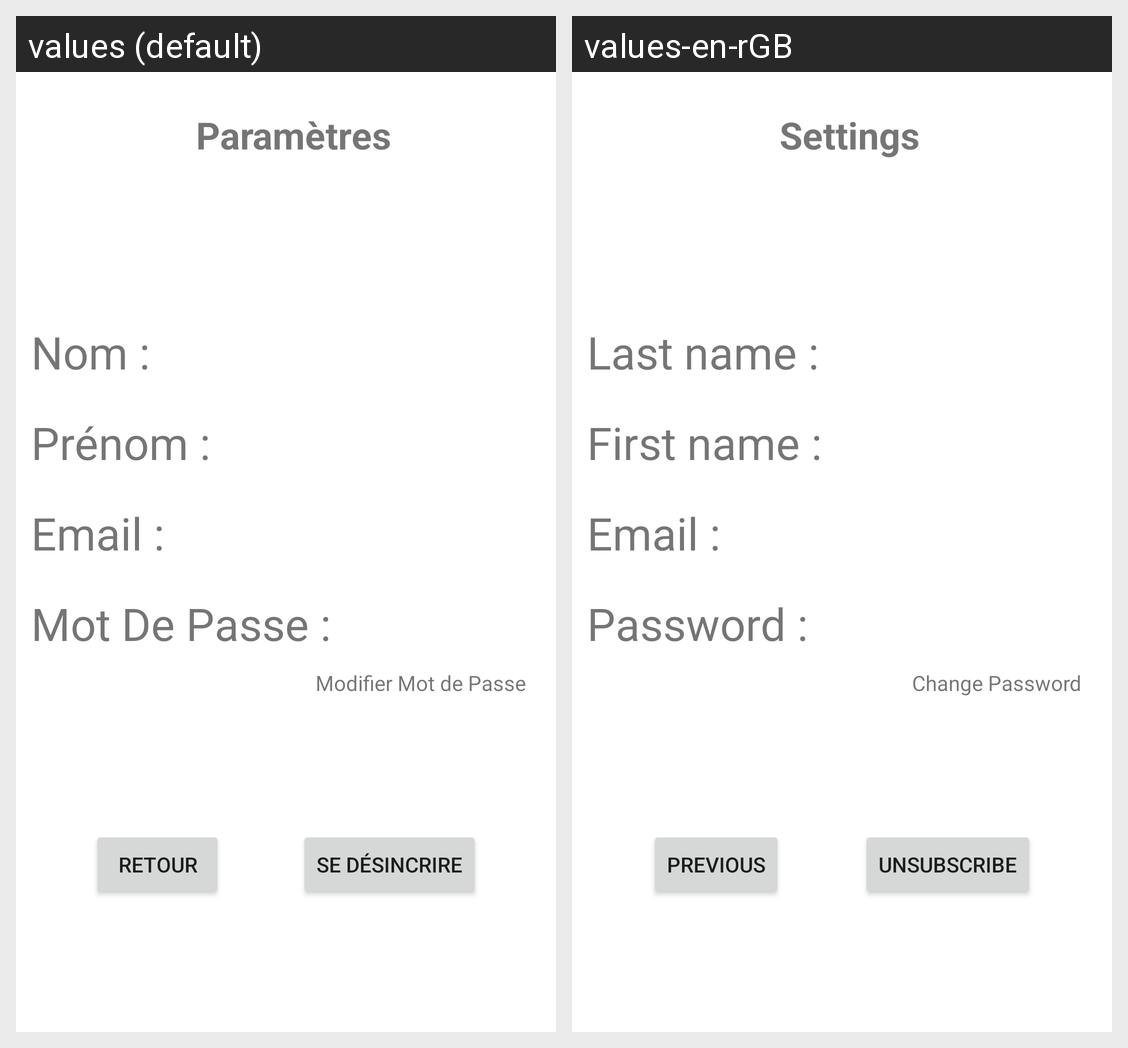

The same Android screen rendered under two of its app's locales, left to right. List the strings drawn on it with the default value and each locale's translation.
Android screen res/layout/activity_setting.xml rendered under 2 locales, left to right: values (default), values-en-rGB. Device: Nexus 5 (rendered at 1080×1920; each locale shown at half size, 540×960, under a caption strip naming it); theme Theme.Hackathon.
Strings drawn on this screen, with the default value and each locale's value (text and hints the layout hard-codes, and strings that could not be matched under every locale, appear in the picture but are not listed):

setting
  values: Paramètres
  values-en-rGB: Settings

surname
  values: Nom :
  values-en-rGB: Last name :

name
  values: Prénom :
  values-en-rGB: First name :

email
  values: Email :
  values-en-rGB: Email :

password
  values: Mot De Passe :
  values-en-rGB: Password :

changePassword
  values: Modifier Mot de Passe
  values-en-rGB: Change Password

unsubscribe
  values: Se désincrire
  values-en-rGB: Unsubscribe

back
  values: Retour
  values-en-rGB: Previous
